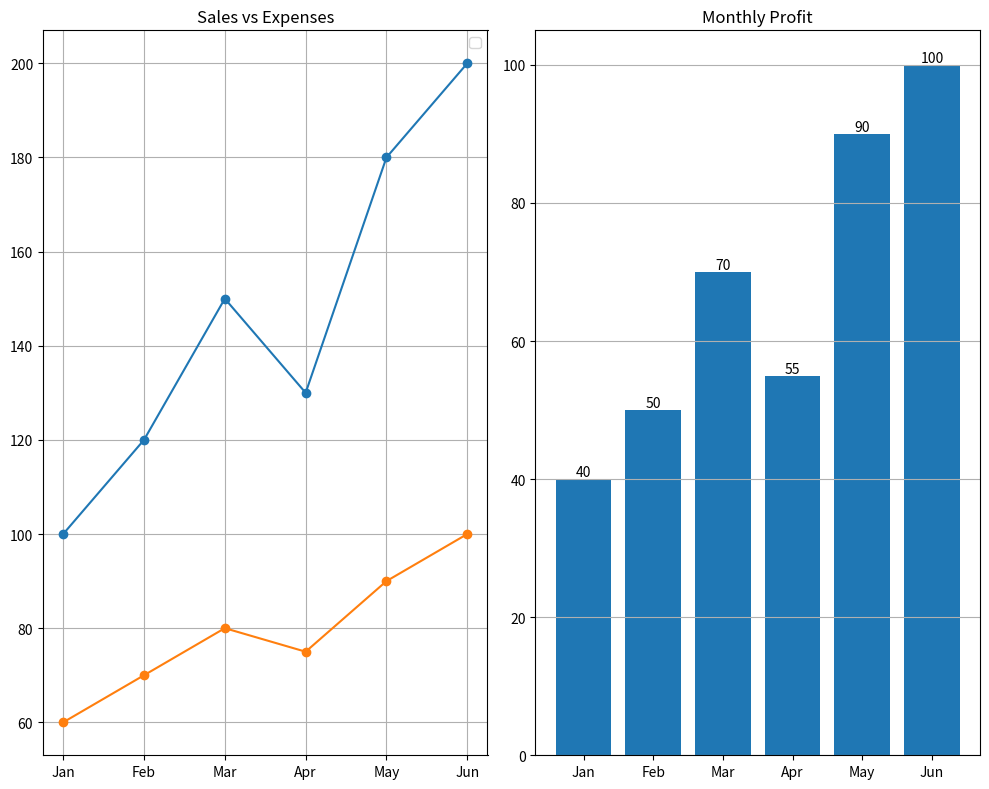

This figure's Python source:
import numpy as np
import pandas as pd
import matplotlib.pyplot as plt

data = {
    "Month": ["Jan", "Feb", "Mar", "Apr", "May", "Jun"],
    "Sales": [100, 120, 150, 130, 180, 200],
    "Expenses": [60, 70, 80, 75, 90, 100],
    "Customers": [50, 55, 70, 65, 85, 95]
}

df=pd.DataFrame(data)
df["Profit"]=np.subtract(df["Sales"],df["Expenses"])

print(df)
plt.figure(figsize=(10,8))

plt.subplot(1,2,1)
plt.plot(df["Month"],df["Sales"],marker="o")
plt.plot(df["Month"],df["Expenses"],marker="o")
plt.title("Sales vs Expenses")
plt.legend()
plt.grid()


plt.subplot(1,2,2)
bars=plt.bar(df["Month"],df["Profit"])
plt.title("Monthly Profit")
plt.bar_label(bars)
plt.grid(axis="y")

plt.tight_layout()
plt.show()
